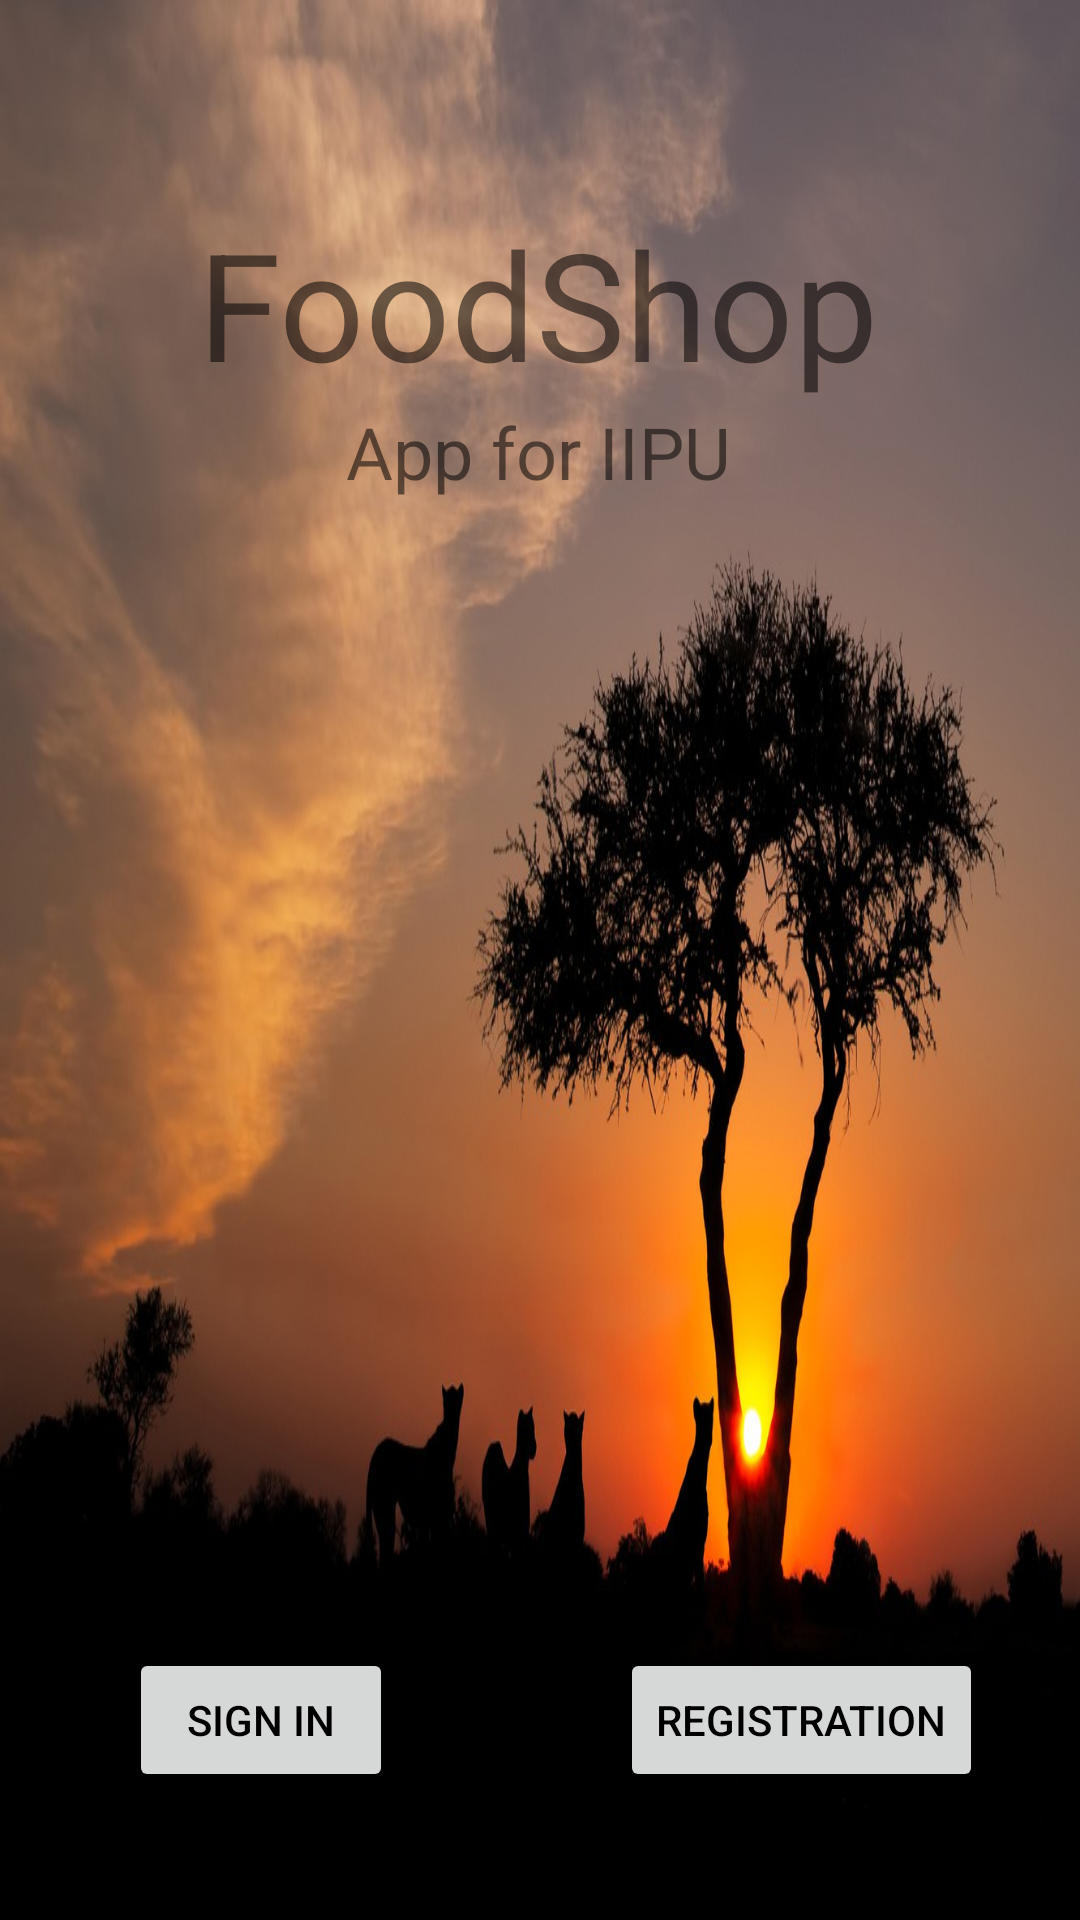

Here is an Android app screen rendered from its layout file. Give the layout XML and the strings, colors and styles it references.
<!-- AndroidManifest.xml: application theme Theme.FoodShop -->
<!-- res/layout/autification.xml -->
<?xml version="1.0" encoding="utf-8"?>
<androidx.constraintlayout.widget.ConstraintLayout xmlns:android="http://schemas.android.com/apk/res/android"
    xmlns:app="http://schemas.android.com/apk/res-auto"
    android:layout_width="match_parent"
    android:layout_height="match_parent"
    android:background="@drawable/savanna">

    <TextView
        android:id="@+id/name"
        android:layout_width="wrap_content"
        android:layout_height="wrap_content"
        android:text="@string/app_name"
        android:textSize="50dp"
        app:layout_constraintBottom_toBottomOf="parent"
        app:layout_constraintHorizontal_bias="0.497"
        app:layout_constraintLeft_toLeftOf="parent"
        app:layout_constraintRight_toRightOf="parent"
        app:layout_constraintTop_toTopOf="parent"
        app:layout_constraintVertical_bias="0.118" />

    <TextView
        android:layout_width="wrap_content"
        android:layout_height="wrap_content"
        android:text="App for IIPU"
        android:textSize="24dp"
        app:layout_constraintBottom_toBottomOf="parent"
        app:layout_constraintEnd_toEndOf="parent"
        app:layout_constraintHorizontal_bias="0.498"
        app:layout_constraintStart_toStartOf="parent"
        app:layout_constraintTop_toBottomOf="@id/name"
        app:layout_constraintVertical_bias="0.0" />

    <Button
        android:id="@+id/signIn"
        android:layout_width="wrap_content"
        android:layout_height="wrap_content"
        android:text="SIGN IN"
        android:textColor="@color/black"
        app:layout_constraintBottom_toBottomOf="parent"
        app:layout_constraintEnd_toEndOf="parent"
        app:layout_constraintHorizontal_bias="0.158"
        app:layout_constraintStart_toStartOf="parent"
        app:layout_constraintTop_toTopOf="parent"
        app:layout_constraintVertical_bias="0.928" />

    <Button
        android:id="@+id/registration"
        android:layout_width="wrap_content"
        android:layout_height="wrap_content"
        android:text="REGISTRATION"
        android:textColor="@color/black"
        app:layout_constraintBottom_toBottomOf="parent"
        app:layout_constraintEnd_toEndOf="parent"
        app:layout_constraintHorizontal_bias="0.865"
        app:layout_constraintStart_toStartOf="parent"
        app:layout_constraintTop_toTopOf="parent"
        app:layout_constraintVertical_bias="0.928" />

</androidx.constraintlayout.widget.ConstraintLayout>
<!-- resources referenced by this layout -->
<resources>
  <color name="black">#FF000000</color>
  <!-- drawable savanna: jpg bitmap (drawable-v24, 129366 bytes) -->
  <string name="app_name">FoodShop</string>
  <style name="Theme.FoodShop" parent="Theme.MaterialComponents.DayNight.NoActionBar">
          
          <item name="colorPrimary">@color/lightOrange</item>
          <item name="colorPrimaryVariant">@color/orange</item>
          <item name="colorOnPrimary">@color/lightYellow</item>
          
          <item name="colorSecondary">@color/teal_200</item>
          <item name="colorSecondaryVariant">@color/teal_700</item>
          <item name="colorOnSecondary">@color/black</item>
          
          <item name="android:statusBarColor" tools:targetApi="l">?attr/colorPrimaryVariant</item>
          
      </style>
  <color name="lightOrange">#FFB74D</color>
  <color name="orange">#F57F17</color>
  <color name="lightYellow">#FFF9C4</color>
  <color name="teal_200">#FF03DAC5</color>
  <color name="teal_700">#FF018786</color>
</resources>
